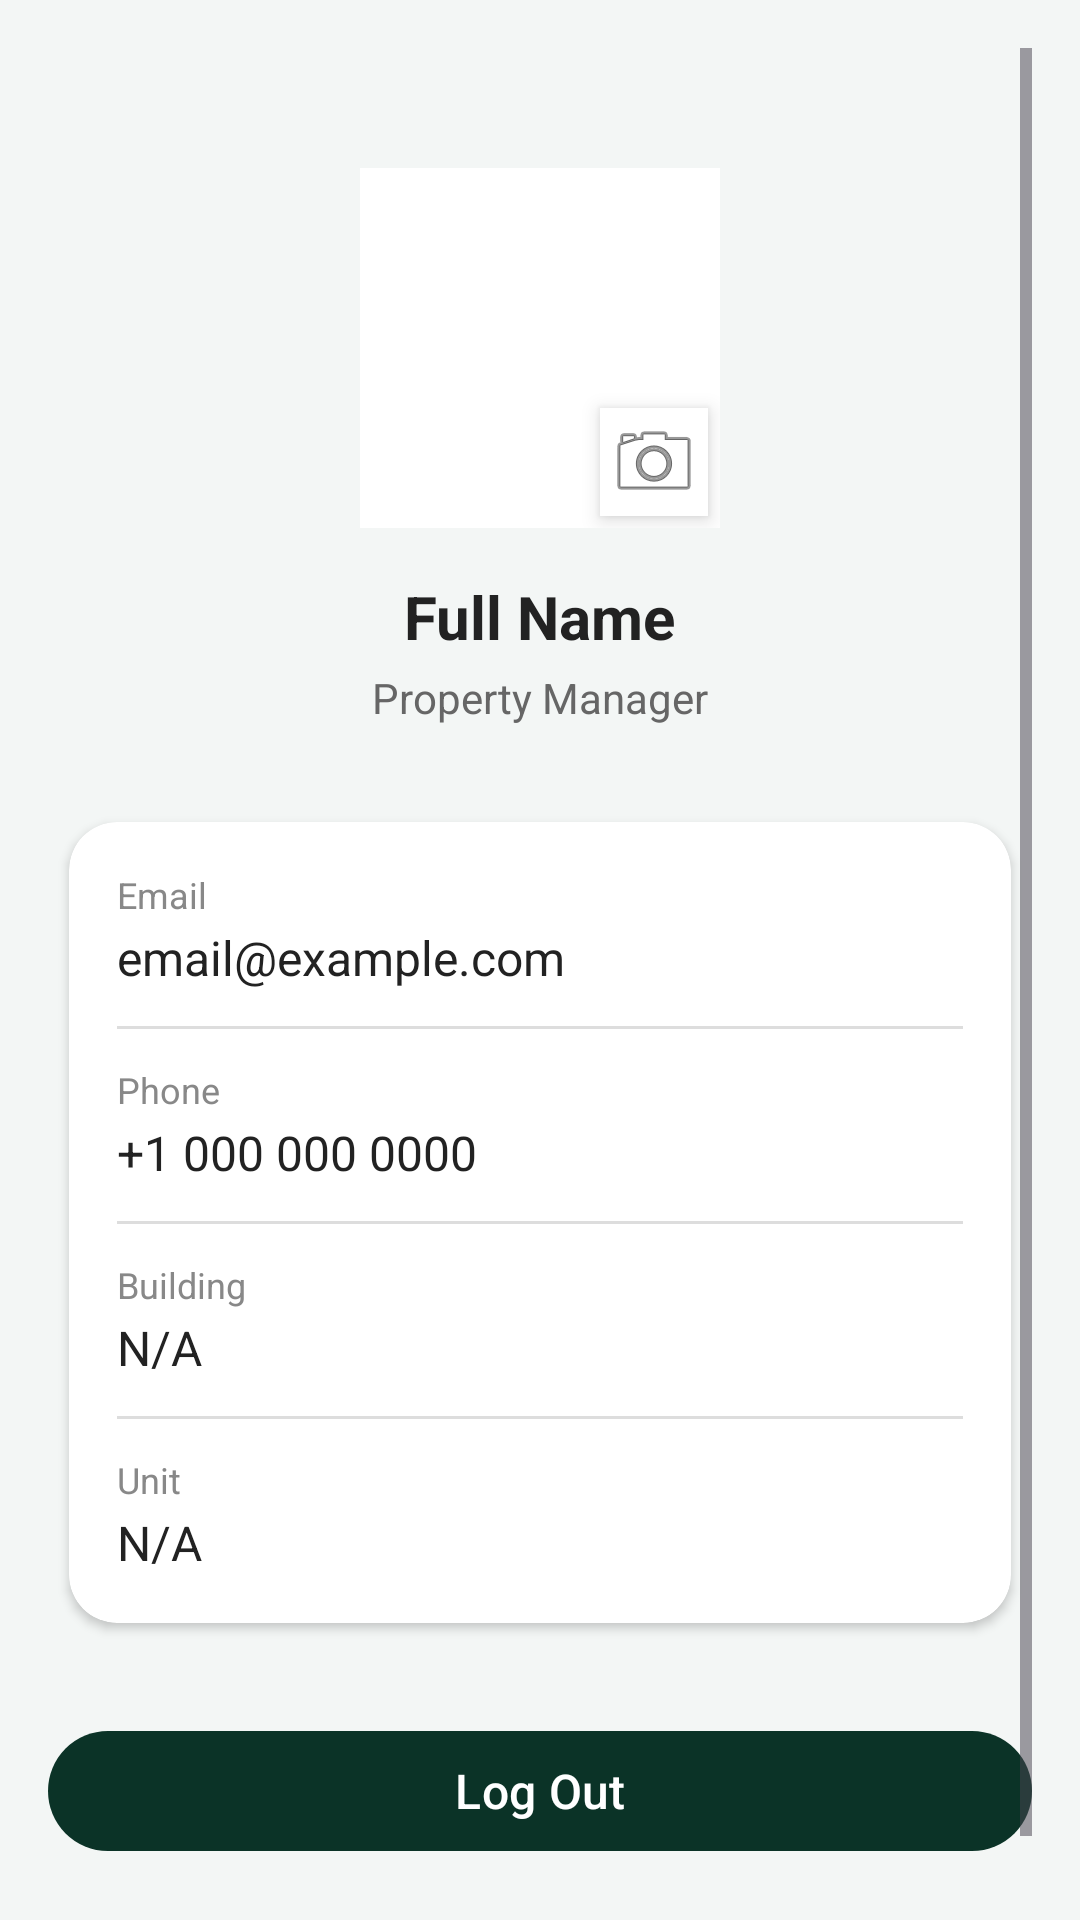

Write the Android layout XML for this screen, with the resource values it uses.
<!-- AndroidManifest.xml: application theme Theme.LumiApp -->
<!-- res/layout/fragment_pm_profile.xml -->
<?xml version="1.0" encoding="utf-8"?>
<androidx.constraintlayout.widget.ConstraintLayout
    xmlns:android="http://schemas.android.com/apk/res/android"
    xmlns:app="http://schemas.android.com/apk/res-auto"
    android:id="@+id/layout_pm_profile"
    android:layout_width="match_parent"
    android:layout_height="match_parent"
    android:background="#F3F6F5">

    
    <ScrollView
        android:id="@+id/profileScroll"
        android:layout_width="0dp"
        android:layout_height="0dp"
        android:padding="16dp"
        app:layout_constraintTop_toTopOf="parent"
        app:layout_constraintBottom_toBottomOf="parent"
        app:layout_constraintStart_toStartOf="parent"
        app:layout_constraintEnd_toEndOf="parent">

        <LinearLayout
            android:layout_width="match_parent"
            android:layout_height="wrap_content"
            android:layout_marginTop="16dp"
            android:gravity="center_horizontal"
            android:orientation="vertical">

            
            <FrameLayout
                android:layout_width="wrap_content"
                android:layout_height="wrap_content"
                android:layout_marginTop="24dp">

                <ImageView
                    android:id="@+id/imgProfile"
                    android:layout_width="120dp"
                    android:layout_height="120dp"
                    android:layout_gravity="center"
                    android:adjustViewBounds="true"
                    android:background="@android:color/white"
                    android:contentDescription="Profile picture"
                    android:elevation="2dp"
                    android:padding="4dp"
                    android:scaleType="centerCrop"
                    android:src="@android:drawable/sym_def_app_icon" />

                <ImageButton
                    android:id="@+id/btnChangePhoto"
                    android:layout_width="36dp"
                    android:layout_height="36dp"
                    android:layout_gravity="bottom|end"
                    android:layout_margin="4dp"
                    android:background="@android:color/white"
                    android:contentDescription="Change profile photo"
                    android:elevation="4dp"
                    android:src="@android:drawable/ic_menu_camera" />
            </FrameLayout>

            
            <TextView
                android:id="@+id/tvName"
                android:layout_width="wrap_content"
                android:layout_height="wrap_content"
                android:layout_marginTop="16dp"
                android:text="Full Name"
                android:textColor="#222222"
                android:textSize="20sp"
                android:textStyle="bold" />

            <TextView
                android:id="@+id/tvRole"
                android:layout_width="wrap_content"
                android:layout_height="wrap_content"
                android:layout_marginTop="4dp"
                android:text="Property Manager"
                android:textColor="#666666"
                android:textSize="14sp" />

            
            <androidx.cardview.widget.CardView
                android:layout_width="match_parent"
                android:layout_height="wrap_content"
                android:layout_marginTop="24dp"
                android:layout_marginBottom="16dp"
                app:cardCornerRadius="16dp"
                app:cardUseCompatPadding="true">

                <LinearLayout
                    android:layout_width="match_parent"
                    android:layout_height="wrap_content"
                    android:orientation="vertical"
                    android:padding="16dp">

                    
                    <TextView
                        android:layout_width="match_parent"
                        android:layout_height="wrap_content"
                        android:text="Email"
                        android:textColor="#888888"
                        android:textSize="12sp" />

                    <TextView
                        android:id="@+id/tvEmail"
                        android:layout_width="match_parent"
                        android:layout_height="wrap_content"
                        android:layout_marginTop="2dp"
                        android:text="email@example.com"
                        android:textColor="#222222"
                        android:textSize="16sp" />

                    
                    <View
                        android:layout_width="match_parent"
                        android:layout_height="1dp"
                        android:layout_marginTop="12dp"
                        android:layout_marginBottom="12dp"
                        android:background="#DDDDDD" />

                    
                    <TextView
                        android:layout_width="match_parent"
                        android:layout_height="wrap_content"
                        android:text="Phone"
                        android:textColor="#888888"
                        android:textSize="12sp" />

                    <TextView
                        android:id="@+id/tvPhone"
                        android:layout_width="match_parent"
                        android:layout_height="wrap_content"
                        android:layout_marginTop="2dp"
                        android:text="+1 000 000 0000"
                        android:textColor="#222222"
                        android:textSize="16sp" />

                    
                    <View
                        android:layout_width="match_parent"
                        android:layout_height="1dp"
                        android:layout_marginTop="12dp"
                        android:layout_marginBottom="12dp"
                        android:background="#DDDDDD" />

                    
                    <TextView
                        android:layout_width="match_parent"
                        android:layout_height="wrap_content"
                        android:text="Building"
                        android:textColor="#888888"
                        android:textSize="12sp" />

                    <TextView
                        android:id="@+id/tvBuilding"
                        android:layout_width="match_parent"
                        android:layout_height="wrap_content"
                        android:layout_marginTop="2dp"
                        android:text="N/A"
                        android:textColor="#222222"
                        android:textSize="16sp" />

                    
                    <View
                        android:layout_width="match_parent"
                        android:layout_height="1dp"
                        android:layout_marginTop="12dp"
                        android:layout_marginBottom="12dp"
                        android:background="#DDDDDD" />

                    
                    <TextView
                        android:layout_width="match_parent"
                        android:layout_height="wrap_content"
                        android:text="Unit"
                        android:textColor="#888888"
                        android:textSize="12sp" />

                    <TextView
                        android:id="@+id/tvUnit"
                        android:layout_width="match_parent"
                        android:layout_height="wrap_content"
                        android:layout_marginTop="2dp"
                        android:text="N/A"
                        android:textColor="#222222"
                        android:textSize="16sp" />

                </LinearLayout>
            </androidx.cardview.widget.CardView>

            
            <com.google.android.material.button.MaterialButton
                android:id="@+id/btnLogout"
                android:layout_width="match_parent"
                android:layout_height="wrap_content"
                android:layout_marginTop="8dp"
                android:layout_marginBottom="32dp"
                android:text="Log Out"
                android:textAllCaps="false"
                android:textSize="16sp"
                app:cornerRadius="24dp" />


        </LinearLayout>

    </ScrollView>

    
    <ProgressBar
        android:id="@+id/profileProgressBar"
        style="?android:attr/progressBarStyleLarge"
        android:layout_width="wrap_content"
        android:layout_height="wrap_content"
        android:visibility="gone"
        app:layout_constraintTop_toTopOf="parent"
        app:layout_constraintBottom_toBottomOf="parent"
        app:layout_constraintStart_toStartOf="parent"
        app:layout_constraintEnd_toEndOf="parent"/>
</androidx.constraintlayout.widget.ConstraintLayout>
<!-- resources referenced by this layout -->
<resources>
  <style name="Theme.LumiApp" parent="Theme.Material3.Light.NoActionBar">
          
          <item name="colorPrimary">#0B3327</item>
          <item name="colorOnPrimary">#FFFFFF</item>
          <item name="android:statusBarColor">?attr/colorPrimary</item>
      </style>
</resources>
